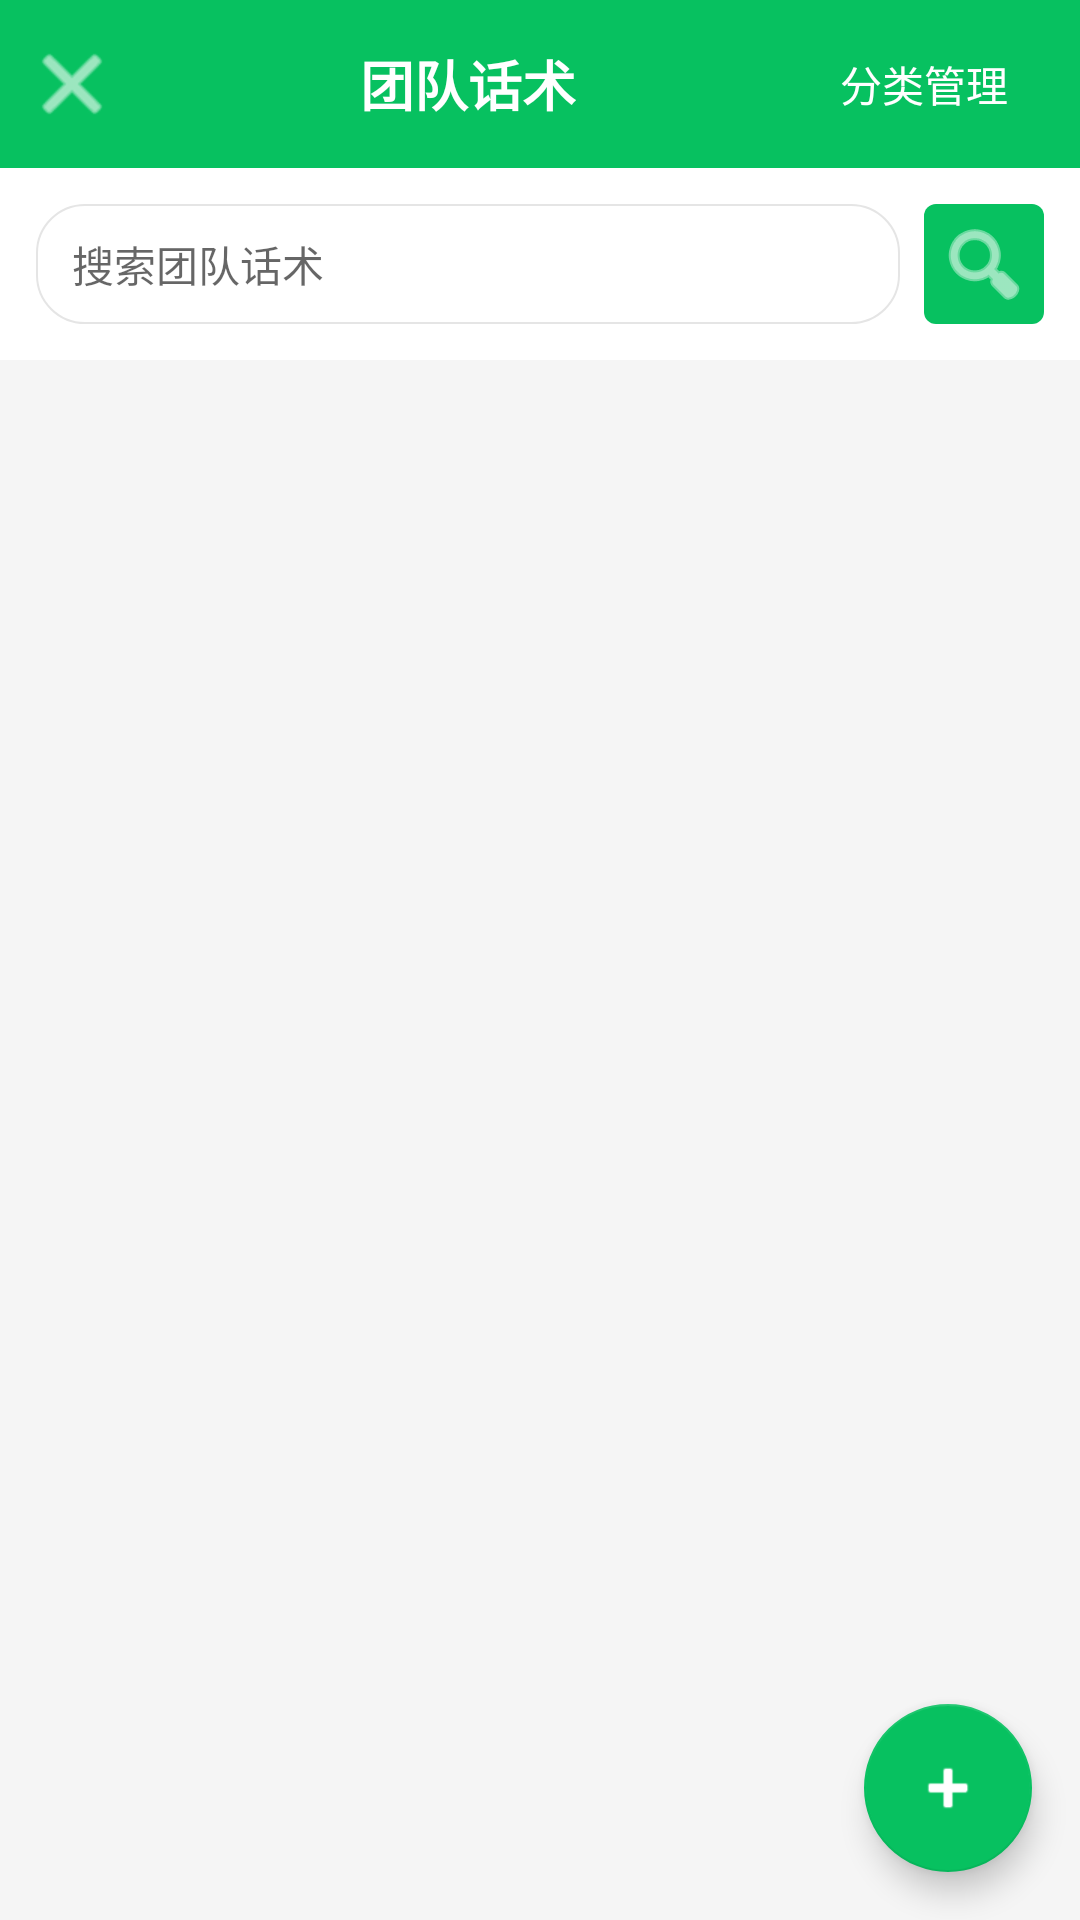

Reconstruct the res/layout file that produces this screen, plus the resources it refers to.
<!-- AndroidManifest.xml: application theme AppTheme -->
<!-- res/layout/activity_team.xml -->
<?xml version="1.0" encoding="utf-8"?>
<LinearLayout
    xmlns:android="http://schemas.android.com/apk/res/android"
    xmlns:app="http://schemas.android.com/apk/res-auto"
    android:layout_width="match_parent"
    android:layout_height="match_parent"
    android:orientation="vertical"
    android:background="#F5F5F5">

    
    <LinearLayout
        android:layout_width="match_parent"
        android:layout_height="56dp"
        android:background="#07C160"
        android:orientation="horizontal"
        android:gravity="center_vertical">

        <ImageButton
            android:id="@+id/btn_back"
            android:layout_width="48dp"
            android:layout_height="48dp"
            android:background="?attr/selectableItemBackgroundBorderless"
            android:src="@android:drawable/ic_menu_close_clear_cancel"
            android:tint="#FFFFFF"/>

        <TextView
            android:layout_width="0dp"
            android:layout_height="wrap_content"
            android:layout_weight="1"
            android:text="团队话术"
            android:textColor="#FFFFFF"
            android:textSize="18sp"
            android:textStyle="bold"
            android:gravity="center"/>

        <Button
            android:id="@+id/btn_manage_categories"
            android:layout_width="wrap_content"
            android:layout_height="36dp"
            android:text="分类管理"
            android:textColor="#FFFFFF"
            android:textSize="14sp"
            android:background="@android:color/transparent"
            android:layout_marginEnd="8dp"/>
    </LinearLayout>

    
    <LinearLayout
        android:layout_width="match_parent"
        android:layout_height="wrap_content"
        android:orientation="horizontal"
        android:padding="12dp"
        android:background="#FFFFFF">

        <EditText
            android:id="@+id/et_search"
            android:layout_width="0dp"
            android:layout_height="40dp"
            android:layout_weight="1"
            android:background="@drawable/bg_search"
            android:hint="搜索团队话术"
            android:textSize="14sp"
            android:paddingStart="12dp"
            android:paddingEnd="12dp"/>

        <ImageButton
            android:id="@+id/btn_search"
            android:layout_width="40dp"
            android:layout_height="40dp"
            android:layout_marginStart="8dp"
            android:background="@drawable/bg_button_primary"
            android:src="@android:drawable/ic_menu_search"
            android:tint="#FFFFFF"/>
    </LinearLayout>

    
    <FrameLayout
        android:layout_width="match_parent"
        android:layout_height="0dp"
        android:layout_weight="1">

        <androidx.recyclerview.widget.RecyclerView
            android:id="@+id/recycler_view"
            android:layout_width="match_parent"
            android:layout_height="match_parent"
            android:padding="8dp"/>

        <TextView
            android:id="@+id/tv_empty"
            android:layout_width="wrap_content"
            android:layout_height="wrap_content"
            android:layout_gravity="center"
            android:text="暂无团队话术\n点击右下角添加"
            android:textSize="16sp"
            android:textColor="#999999"
            android:gravity="center"
            android:visibility="gone"/>

        <com.google.android.material.floatingactionbutton.FloatingActionButton
            android:id="@+id/fab_add"
            android:layout_width="wrap_content"
            android:layout_height="wrap_content"
            android:layout_gravity="bottom|end"
            android:layout_margin="16dp"
            android:src="@android:drawable/ic_input_add"
            app:backgroundTint="#07C160"
            app:tint="#FFFFFF"/>
    </FrameLayout>

</LinearLayout>
<!-- resources referenced by this layout -->
<resources>
  <!-- drawable bg_button_primary (drawable) -->
  <?xml version="1.0" encoding="utf-8"?>
  <shape xmlns:android="http://schemas.android.com/apk/res/android"
      android:shape="rectangle">
      <solid android:color="#07C160"/>
      <corners android:radius="4dp"/>
  </shape>
  <!-- drawable bg_search (drawable) -->
  <?xml version="1.0" encoding="utf-8"?>
  <shape xmlns:android="http://schemas.android.com/apk/res/android"
      android:shape="rectangle">
      <solid android:color="#FFFFFF"/>
      <corners android:radius="16dp"/>
      <stroke android:width="0.5dp" android:color="#E5E5E5"/>
  </shape>
</resources>
